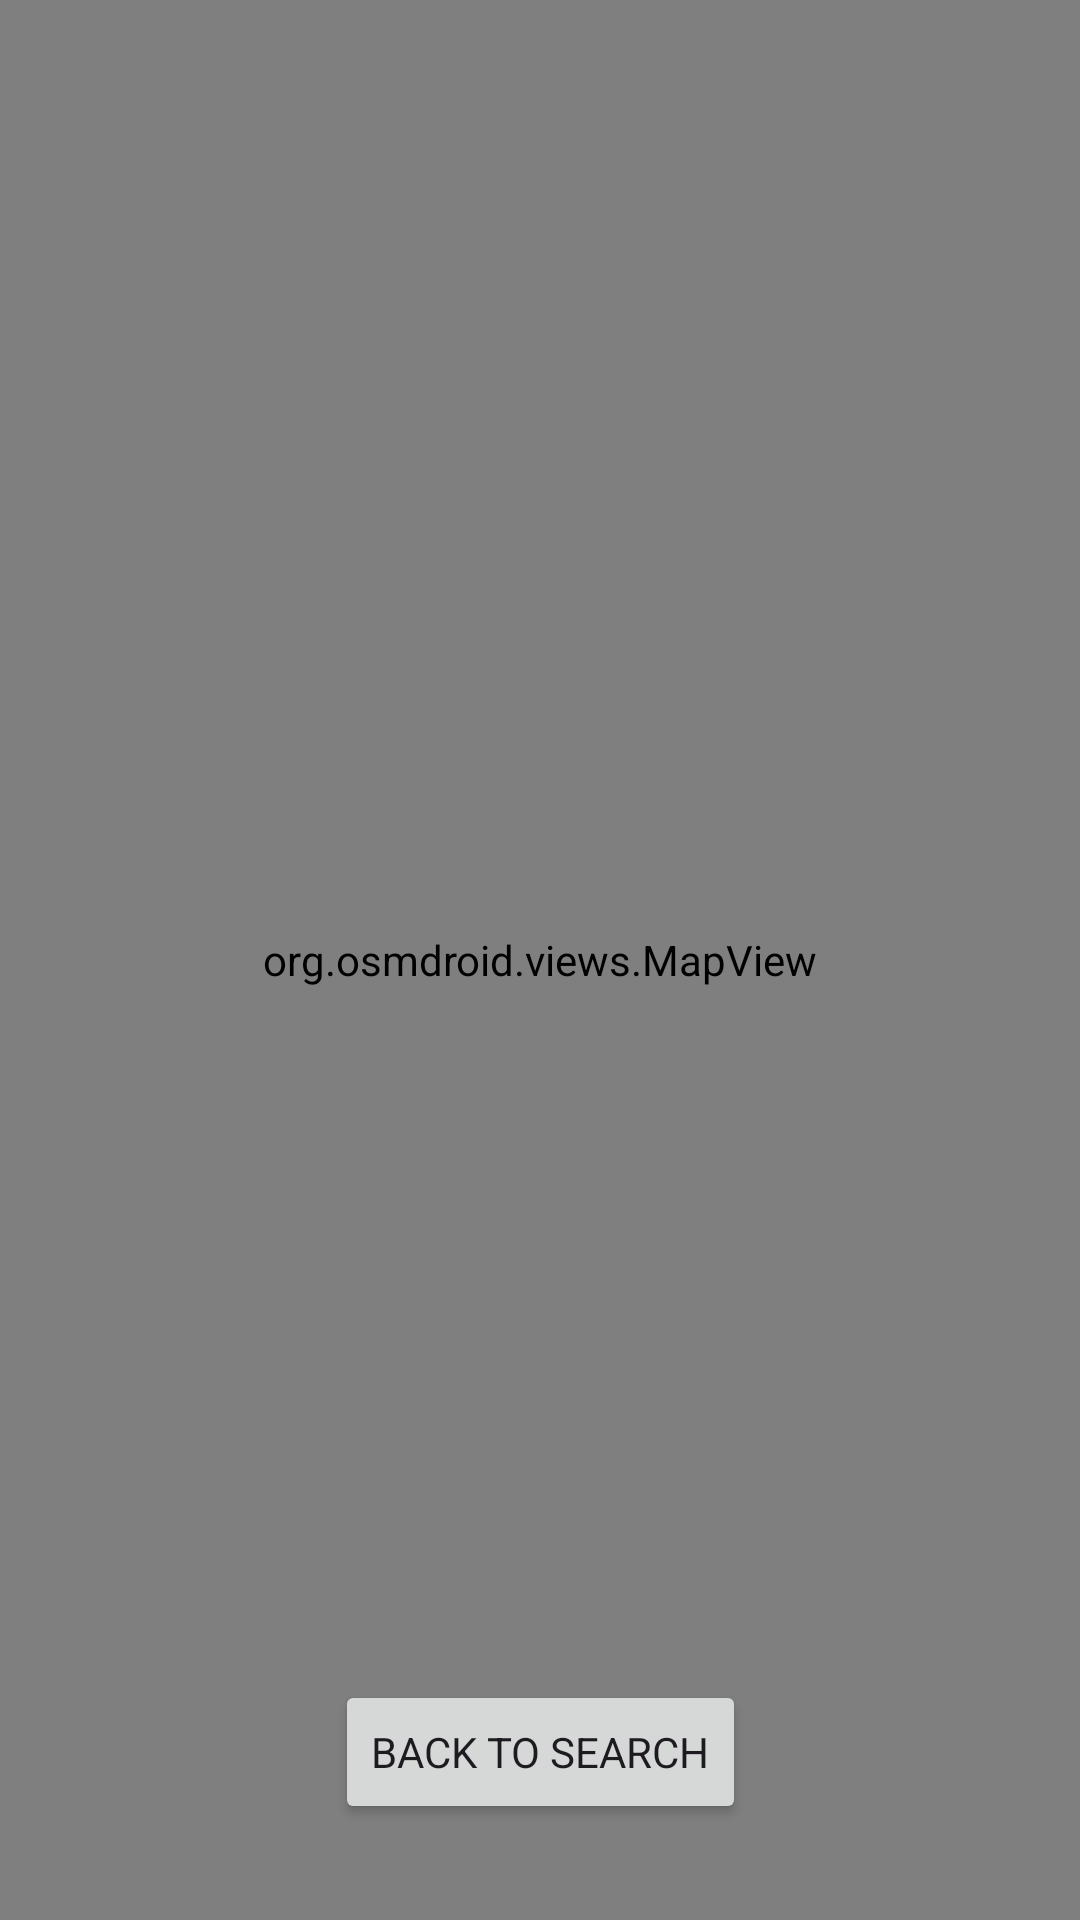

Android layout source for this screen:
<!-- AndroidManifest.xml: application theme Theme.WorkConnect -->
<!-- res/layout/activity_map.xml -->
<?xml version="1.0" encoding="utf-8"?>
<androidx.constraintlayout.widget.ConstraintLayout xmlns:android="http://schemas.android.com/apk/res/android"
    android:layout_width="match_parent"
    android:layout_height="match_parent"
    xmlns:app="http://schemas.android.com/apk/res-auto">

    <org.osmdroid.views.MapView
        android:id="@+id/mapView"
        android:layout_width="match_parent"
        android:layout_height="match_parent" />

    <Button
        android:id="@+id/btnBack"
        android:layout_width="wrap_content"
        android:layout_height="wrap_content"
        android:text="Back to Search"
        app:layout_constraintBottom_toBottomOf="parent"
        app:layout_constraintStart_toStartOf="parent"
        app:layout_constraintEnd_toEndOf="parent"
        android:layout_marginBottom="32dp"/>

</androidx.constraintlayout.widget.ConstraintLayout>
<!-- resources referenced by this layout -->
<resources>
  <style name="Theme.WorkConnect" parent="Theme.Material3.DayNight.NoActionBar">
          
          <item name="colorPrimary">@color/primary</item>
          <item name="colorOnPrimary">@color/white</item>
          <item name="colorSecondary">@color/secondary</item>
          <item name="colorOnSecondary">@color/white</item>
          <item name="android:windowBackground">@color/background</item>
          <item name="android:statusBarColor">@color/background</item>
          <item name="android:windowLightStatusBar">true</item>
  
          
          <item name="android:fontFamily">sans-serif</item>
      </style>
  <color name="primary">#2196F3</color>
  <color name="white">#FFFFFF</color>
  <color name="secondary">#FF6B6B</color>
  <color name="background">#F5F5F5</color>
</resources>
